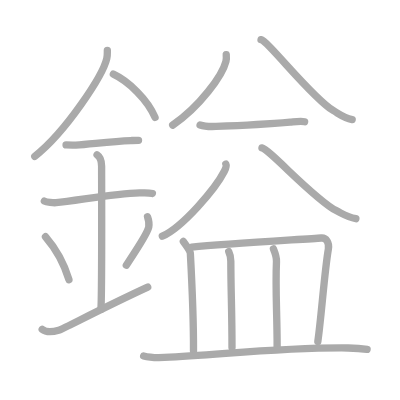
t = 0.00 s
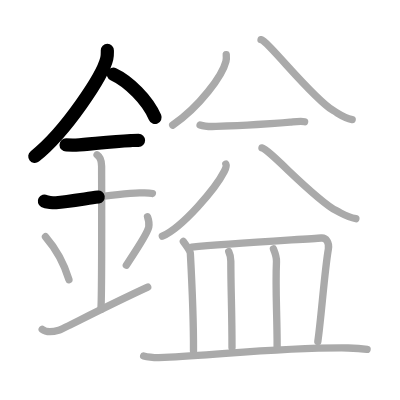
t = 3.50 s
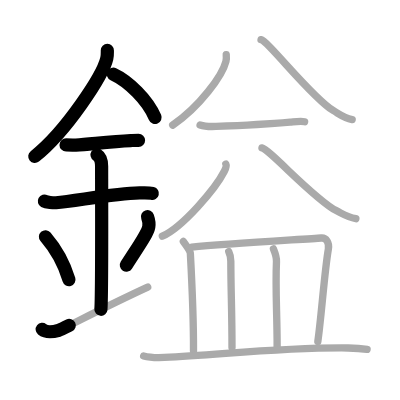
t = 7.25 s
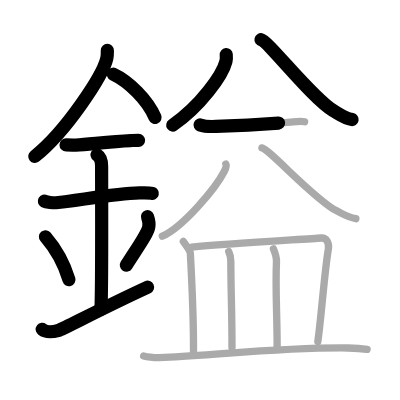
t = 10.75 s
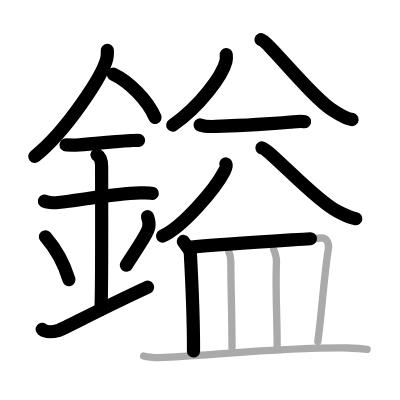
t = 14.50 s
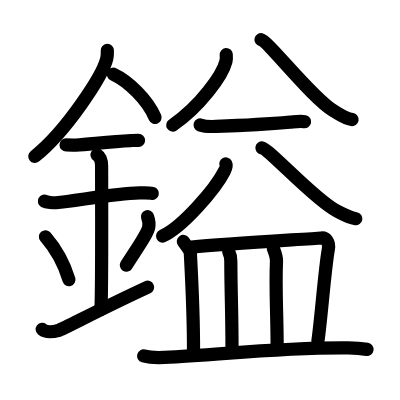
t = 18.00 s

The animated SVG that drew these frames (rendered in a browser with its animation timeline set to each time). Animation: 18 SMIL elements (animate=18); one cycle of 18.00 s.

<?xml version="1.0" standalone="no"?>
<!DOCTYPE svg PUBLIC "-//W3C//DTD SVG 1.1//EN"   "http://www.w3.org/Graphics/SVG/1.1/DTD/svg11.dtd">
<svg width="400px" height="400px"  version="1.1" xmlns="http://www.w3.org/2000/svg">
  <defs>
    <marker id="Triangle" viewBox="0 0 10 10" refX="0" refY="5" markerUnits="strokeWidth" markerWidth="3" style="stroke-opacity:0%;fill:#aaaaaa;" markerHeight="2" orient="auto">
      <path d="M 0 0 L 10 5 L 0 10 z" />
    </marker>
    
    <marker id="Arrow" viewBox="0 0 10 10" refX="5" refY="5" markerUnits="strokeWidth" markerWidth="1.8" style="stroke-opacity:0%;fill:#770000;" markerHeight="2" orient="auto">
      <path d="M 0 4 L 6 4 L 4 1 L 10 5 L 4 9 L 6 6 L 0 6 z" />
        <circle cx="5" cy="5" r="5" />
      </marker>
    
    <marker id="TriangleRed" viewBox="0 0 10 10" refX="0" refY="5" markerUnits="strokeWidth" markerWidth="3" style="stroke-opacity:0%;fill:#CC0000;" markerHeight="2" orient="auto">
      <path d="M 0 0 L 10 5 L 0 10 z" />
    </marker>
    
    <marker id="ArrowRed" viewBox="0 0 10 10" refX="5" refY="5" markerUnits="strokeWidth" markerWidth="1.8" style="stroke-opacity:0%;fill:#CC0000;" markerHeight="2" orient="auto">
      <path d="M 0 4 L 6 4 L 4 1 L 10 5 L 4 9 L 6 6 L 0 6 z" />
        <circle cx="5" cy="5" r="5" />
      </marker>
    
  </defs>
  
  <path style="fill:#ffffff; fill-opacity:100%; fill-rule:evenodd; stroke-width:0;" d="M 0 0 L 400px 0 L 400px 400px L 0 400px L 0 0" />

  <g transform="scale(3.6697247706422 3.6697247706422)">
<path style="fill:none; fill-opacity:0%; fill-rule:evenodd; stroke:#aaaaaa; stroke-opacity:100%; stroke-width: 1.5pt; stroke-linejoin:round; stroke-linecap:round;" d="M29.25 13.74c0 0.73 0.05 1.32-0.15 2.2c-1.05 4.59-11.06 19.89-19.63 26.68"></path>
<path style="fill:none; fill-opacity:0%; fill-rule:evenodd; stroke:#aaaaaa; stroke-opacity:100%; stroke-width: 1.5pt; stroke-linejoin:round; stroke-linecap:round;" d="M30.89 20.21C35 22.12 40.25 27.19 42.25 32"></path>
<path style="fill:none; fill-opacity:0%; fill-rule:evenodd; stroke:#aaaaaa; stroke-opacity:100%; stroke-width: 1.5pt; stroke-linejoin:round; stroke-linecap:round;" d="M18 39.5c1.5 0 2.18 0.09 2.67 0.06C25 39.24 30.5 38.53 35.6 38.3c0.74-0.03 0.9-0.05 2.15-0.05"></path>
<path style="fill:none; fill-opacity:0%; fill-rule:evenodd; stroke:#aaaaaa; stroke-opacity:100%; stroke-width: 1.5pt; stroke-linejoin:round; stroke-linecap:round;" d="M12.09 54.81c0.59 0.33 2.56 0.48 3.17 0.43c5.49-0.49 15.74-2.49 22.78-2.67c0.75-0.02 2.38-0.13 3.49 0.15"></path>
<path style="fill:none; fill-opacity:0%; fill-rule:evenodd; stroke:#aaaaaa; stroke-opacity:100%; stroke-width: 1.5pt; stroke-linejoin:round; stroke-linecap:round;" d="M26.45 42.19c1.24 0.78 1.24 2.52 1.24 3.14c0 4.35 0.12 34.63-0.19 38.98"></path>
<path style="fill:none; fill-opacity:0%; fill-rule:evenodd; stroke:#aaaaaa; stroke-opacity:100%; stroke-width: 1.5pt; stroke-linejoin:round; stroke-linecap:round;" d="M12.39 64.51c3.78 4.38 5.63 9.13 6.4 11.69"></path>
<path style="fill:none; fill-opacity:0%; fill-rule:evenodd; stroke:#aaaaaa; stroke-opacity:100%; stroke-width: 1.5pt; stroke-linejoin:round; stroke-linecap:round;" d="M40.2 59.05c0.3 0.84 0.46 2.06 0.34 2.76c-0.3 1.81-2.71 5.13-6.12 10.47"></path>
<path style="fill:none; fill-opacity:0%; fill-rule:evenodd; stroke:#aaaaaa; stroke-opacity:100%; stroke-width: 1.5pt; stroke-linejoin:round; stroke-linecap:round;" d="M11.5 89.75c1.25 1 2.75 0.75 4.5 0.25c1.29-0.37 11.25-5.75 24.25-11.75"></path>
<path style="fill:none; fill-opacity:0%; fill-rule:evenodd; stroke:#aaaaaa; stroke-opacity:100%; stroke-width: 1.5pt; stroke-linejoin:round; stroke-linecap:round;" d="M61.65 14.89c0.04 0.45 0.08 1.17-0.08 1.82c-0.95 3.83-7.03 12.24-14.51 17.39"></path>
<path style="fill:none; fill-opacity:0%; fill-rule:evenodd; stroke:#aaaaaa; stroke-opacity:100%; stroke-width: 1.5pt; stroke-linejoin:round; stroke-linecap:round;" d="M71.13 10.81C73.09 11.21 85 26.65 90.77 30.1c2.23 1.33 3.04 2.05 5.2 2.48"></path>
<path style="fill:none; fill-opacity:0%; fill-rule:evenodd; stroke:#aaaaaa; stroke-opacity:100%; stroke-width: 1.5pt; stroke-linejoin:round; stroke-linecap:round;" d="M54.52 34.05c1.13 0.4 3.19 0.45 4.32 0.4c5.26-0.2 14.88-0.7 20.22-1.17c1.86-0.16 3.01-0.31 3.95-0.11"></path>
<path style="fill:none; fill-opacity:0%; fill-rule:evenodd; stroke:#aaaaaa; stroke-opacity:100%; stroke-width: 1.5pt; stroke-linejoin:round; stroke-linecap:round;" d="M61.54 44.69c0.29 0.59-0.04 1.25-0.41 1.98c-2.4 4.76-11.41 15.24-16.89 17.68"></path>
<path style="fill:none; fill-opacity:0%; fill-rule:evenodd; stroke:#aaaaaa; stroke-opacity:100%; stroke-width: 1.5pt; stroke-linejoin:round; stroke-linecap:round;" d="M71.38 40.31c2.02 0.36 14.29 14.02 20.24 17.08c2.3 1.18 3.13 1.81 5.36 2.2"></path>
<path style="fill:none; fill-opacity:0%; fill-rule:evenodd; stroke:#aaaaaa; stroke-opacity:100%; stroke-width: 1.5pt; stroke-linejoin:round; stroke-linecap:round;" d="M49.96 65.79c0.56 0.75 1.87 2.58 1.91 3.22c0.39 7.24 0.89 18.24 0.86 26.63"></path>
<path style="fill:none; fill-opacity:0%; fill-rule:evenodd; stroke:#aaaaaa; stroke-opacity:100%; stroke-width: 1.5pt; stroke-linejoin:round; stroke-linecap:round;" d="M52.23 67.36c10.05-1.04 31.68-2.19 35.31-2.51c1.33-0.12 2.26 1.23 1.94 3.05c-1.03 5.79-1.92 18.6-2.87 25.17"></path>
<path style="fill:none; fill-opacity:0%; fill-rule:evenodd; stroke:#aaaaaa; stroke-opacity:100%; stroke-width: 1.5pt; stroke-linejoin:round; stroke-linecap:round;" d="M62.33 68.58c0.23 0.48 0.57 1.97 0.57 2.58c0 7.43 0.32 13.8 0.32 23.52"></path>
<path style="fill:none; fill-opacity:0%; fill-rule:evenodd; stroke:#aaaaaa; stroke-opacity:100%; stroke-width: 1.5pt; stroke-linejoin:round; stroke-linecap:round;" d="M74.51 67.8c0.58 1.42 0.89 2.28 0.83 3.47C75 79 75.52 85.25 75.52 94.53"></path>
<path style="fill:none; fill-opacity:0%; fill-rule:evenodd; stroke:#aaaaaa; stroke-opacity:100%; stroke-width: 1.5pt; stroke-linejoin:round; stroke-linecap:round;" d="M39.14 97c1.47 0.4 4.18 0.47 5.65 0.4c15.33-0.67 31.4-2.77 50.08-2.58c2.46 0.03 3.93 0.19 5.16 0.39"></path>

<path style="fill:none; fill-opacity:0%; fill-rule:evenodd; stroke:#000000; stroke-opacity:100%; stroke-width: 2.7pt; stroke-linejoin:round; stroke-linecap:round;" d="M29.25 13.74c0 0.73 0.05 1.32-0.15 2.2c-1.05 4.59-11.06 19.89-19.63 26.68" pathLength="100" stroke-dashoffset="100" stroke-dasharray="100 105"><animate id="dashAnim1" attributeName="stroke-dashoffset" from="100" to="0" dur="1s" calcMode="linear" fill="freeze"/></path>
<path style="fill:none; fill-opacity:0%; fill-rule:evenodd; stroke:#000000; stroke-opacity:100%; stroke-width: 2.7pt; stroke-linejoin:round; stroke-linecap:round;" d="M30.89 20.21C35 22.12 40.25 27.19 42.25 32" pathLength="100" stroke-dashoffset="100" stroke-dasharray="100 105"><animate id="dashAnim2" attributeName="stroke-dashoffset" from="100" to="0" dur="1s" calcMode="linear" begin="dashAnim1.end" fill="freeze"/></path>
<path style="fill:none; fill-opacity:0%; fill-rule:evenodd; stroke:#000000; stroke-opacity:100%; stroke-width: 2.7pt; stroke-linejoin:round; stroke-linecap:round;" d="M18 39.5c1.5 0 2.18 0.09 2.67 0.06C25 39.24 30.5 38.53 35.6 38.3c0.74-0.03 0.9-0.05 2.15-0.05" pathLength="100" stroke-dashoffset="100" stroke-dasharray="100 105"><animate id="dashAnim3" attributeName="stroke-dashoffset" from="100" to="0" dur="1s" calcMode="linear" begin="dashAnim2.end" fill="freeze"/></path>
<path style="fill:none; fill-opacity:0%; fill-rule:evenodd; stroke:#000000; stroke-opacity:100%; stroke-width: 2.7pt; stroke-linejoin:round; stroke-linecap:round;" d="M12.09 54.81c0.59 0.33 2.56 0.48 3.17 0.43c5.49-0.49 15.74-2.49 22.78-2.67c0.75-0.02 2.38-0.13 3.49 0.15" pathLength="100" stroke-dashoffset="100" stroke-dasharray="100 105"><animate id="dashAnim4" attributeName="stroke-dashoffset" from="100" to="0" dur="1s" calcMode="linear" begin="dashAnim3.end" fill="freeze"/></path>
<path style="fill:none; fill-opacity:0%; fill-rule:evenodd; stroke:#000000; stroke-opacity:100%; stroke-width: 2.7pt; stroke-linejoin:round; stroke-linecap:round;" d="M26.45 42.19c1.24 0.78 1.24 2.52 1.24 3.14c0 4.35 0.12 34.63-0.19 38.98" pathLength="100" stroke-dashoffset="100" stroke-dasharray="100 105"><animate id="dashAnim5" attributeName="stroke-dashoffset" from="100" to="0" dur="1s" calcMode="linear" begin="dashAnim4.end" fill="freeze"/></path>
<path style="fill:none; fill-opacity:0%; fill-rule:evenodd; stroke:#000000; stroke-opacity:100%; stroke-width: 2.7pt; stroke-linejoin:round; stroke-linecap:round;" d="M12.39 64.51c3.78 4.38 5.63 9.13 6.4 11.69" pathLength="100" stroke-dashoffset="100" stroke-dasharray="100 105"><animate id="dashAnim6" attributeName="stroke-dashoffset" from="100" to="0" dur="1s" calcMode="linear" begin="dashAnim5.end" fill="freeze"/></path>
<path style="fill:none; fill-opacity:0%; fill-rule:evenodd; stroke:#000000; stroke-opacity:100%; stroke-width: 2.7pt; stroke-linejoin:round; stroke-linecap:round;" d="M40.2 59.05c0.3 0.84 0.46 2.06 0.34 2.76c-0.3 1.81-2.71 5.13-6.12 10.47" pathLength="100" stroke-dashoffset="100" stroke-dasharray="100 105"><animate id="dashAnim7" attributeName="stroke-dashoffset" from="100" to="0" dur="1s" calcMode="linear" begin="dashAnim6.end" fill="freeze"/></path>
<path style="fill:none; fill-opacity:0%; fill-rule:evenodd; stroke:#000000; stroke-opacity:100%; stroke-width: 2.7pt; stroke-linejoin:round; stroke-linecap:round;" d="M11.5 89.75c1.25 1 2.75 0.75 4.5 0.25c1.29-0.37 11.25-5.75 24.25-11.75" pathLength="100" stroke-dashoffset="100" stroke-dasharray="100 105"><animate id="dashAnim8" attributeName="stroke-dashoffset" from="100" to="0" dur="1s" calcMode="linear" begin="dashAnim7.end" fill="freeze"/></path>
<path style="fill:none; fill-opacity:0%; fill-rule:evenodd; stroke:#000000; stroke-opacity:100%; stroke-width: 2.7pt; stroke-linejoin:round; stroke-linecap:round;" d="M61.65 14.89c0.04 0.45 0.08 1.17-0.08 1.82c-0.95 3.83-7.03 12.24-14.51 17.39" pathLength="100" stroke-dashoffset="100" stroke-dasharray="100 105"><animate id="dashAnim9" attributeName="stroke-dashoffset" from="100" to="0" dur="1s" calcMode="linear" begin="dashAnim8.end" fill="freeze"/></path>
<path style="fill:none; fill-opacity:0%; fill-rule:evenodd; stroke:#000000; stroke-opacity:100%; stroke-width: 2.7pt; stroke-linejoin:round; stroke-linecap:round;" d="M71.13 10.81C73.09 11.21 85 26.65 90.77 30.1c2.23 1.33 3.04 2.05 5.2 2.48" pathLength="100" stroke-dashoffset="100" stroke-dasharray="100 105"><animate id="dashAnim10" attributeName="stroke-dashoffset" from="100" to="0" dur="1s" calcMode="linear" begin="dashAnim9.end" fill="freeze"/></path>
<path style="fill:none; fill-opacity:0%; fill-rule:evenodd; stroke:#000000; stroke-opacity:100%; stroke-width: 2.7pt; stroke-linejoin:round; stroke-linecap:round;" d="M54.52 34.05c1.13 0.4 3.19 0.45 4.32 0.4c5.26-0.2 14.88-0.7 20.22-1.17c1.86-0.16 3.01-0.31 3.95-0.11" pathLength="100" stroke-dashoffset="100" stroke-dasharray="100 105"><animate id="dashAnim11" attributeName="stroke-dashoffset" from="100" to="0" dur="1s" calcMode="linear" begin="dashAnim10.end" fill="freeze"/></path>
<path style="fill:none; fill-opacity:0%; fill-rule:evenodd; stroke:#000000; stroke-opacity:100%; stroke-width: 2.7pt; stroke-linejoin:round; stroke-linecap:round;" d="M61.54 44.69c0.29 0.59-0.04 1.25-0.41 1.98c-2.4 4.76-11.41 15.24-16.89 17.68" pathLength="100" stroke-dashoffset="100" stroke-dasharray="100 105"><animate id="dashAnim12" attributeName="stroke-dashoffset" from="100" to="0" dur="1s" calcMode="linear" begin="dashAnim11.end" fill="freeze"/></path>
<path style="fill:none; fill-opacity:0%; fill-rule:evenodd; stroke:#000000; stroke-opacity:100%; stroke-width: 2.7pt; stroke-linejoin:round; stroke-linecap:round;" d="M71.38 40.31c2.02 0.36 14.29 14.02 20.24 17.08c2.3 1.18 3.13 1.81 5.36 2.2" pathLength="100" stroke-dashoffset="100" stroke-dasharray="100 105"><animate id="dashAnim13" attributeName="stroke-dashoffset" from="100" to="0" dur="1s" calcMode="linear" begin="dashAnim12.end" fill="freeze"/></path>
<path style="fill:none; fill-opacity:0%; fill-rule:evenodd; stroke:#000000; stroke-opacity:100%; stroke-width: 2.7pt; stroke-linejoin:round; stroke-linecap:round;" d="M49.96 65.79c0.56 0.75 1.87 2.58 1.91 3.22c0.39 7.24 0.89 18.24 0.86 26.63" pathLength="100" stroke-dashoffset="100" stroke-dasharray="100 105"><animate id="dashAnim14" attributeName="stroke-dashoffset" from="100" to="0" dur="1s" calcMode="linear" begin="dashAnim13.end" fill="freeze"/></path>
<path style="fill:none; fill-opacity:0%; fill-rule:evenodd; stroke:#000000; stroke-opacity:100%; stroke-width: 2.7pt; stroke-linejoin:round; stroke-linecap:round;" d="M52.23 67.36c10.05-1.04 31.68-2.19 35.31-2.51c1.33-0.12 2.26 1.23 1.94 3.05c-1.03 5.79-1.92 18.6-2.87 25.17" pathLength="100" stroke-dashoffset="100" stroke-dasharray="100 105"><animate id="dashAnim15" attributeName="stroke-dashoffset" from="100" to="0" dur="1s" calcMode="linear" begin="dashAnim14.end" fill="freeze"/></path>
<path style="fill:none; fill-opacity:0%; fill-rule:evenodd; stroke:#000000; stroke-opacity:100%; stroke-width: 2.7pt; stroke-linejoin:round; stroke-linecap:round;" d="M62.33 68.58c0.23 0.48 0.57 1.97 0.57 2.58c0 7.43 0.32 13.8 0.32 23.52" pathLength="100" stroke-dashoffset="100" stroke-dasharray="100 105"><animate id="dashAnim16" attributeName="stroke-dashoffset" from="100" to="0" dur="1s" calcMode="linear" begin="dashAnim15.end" fill="freeze"/></path>
<path style="fill:none; fill-opacity:0%; fill-rule:evenodd; stroke:#000000; stroke-opacity:100%; stroke-width: 2.7pt; stroke-linejoin:round; stroke-linecap:round;" d="M74.51 67.8c0.58 1.42 0.89 2.28 0.83 3.47C75 79 75.52 85.25 75.52 94.53" pathLength="100" stroke-dashoffset="100" stroke-dasharray="100 105"><animate id="dashAnim17" attributeName="stroke-dashoffset" from="100" to="0" dur="1s" calcMode="linear" begin="dashAnim16.end" fill="freeze"/></path>
<path style="fill:none; fill-opacity:0%; fill-rule:evenodd; stroke:#000000; stroke-opacity:100%; stroke-width: 2.7pt; stroke-linejoin:round; stroke-linecap:round;" d="M39.14 97c1.47 0.4 4.18 0.47 5.65 0.4c15.33-0.67 31.4-2.77 50.08-2.58c2.46 0.03 3.93 0.19 5.16 0.39" pathLength="100" stroke-dashoffset="100" stroke-dasharray="100 105"><animate id="dashAnim18" attributeName="stroke-dashoffset" from="100" to="0" dur="1s" calcMode="linear" begin="dashAnim17.end" fill="freeze"/></path>

</g>

</svg>  
          
